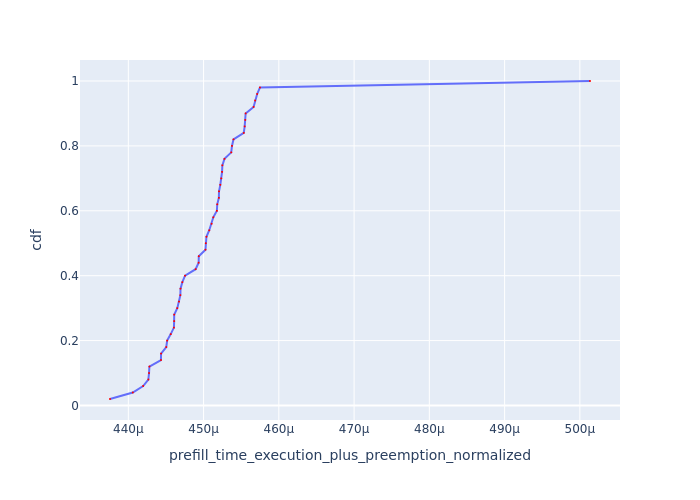

Values plotted in this chart, from the file beside it:
Request Id, prefill_time_execution_plus_preemption_n…, cdf
0_10, 0.0004376, 0.02
0_47, 0.0004406, 0.04
0_30, 0.000442, 0.06
0_39, 0.0004427, 0.08
0_24, 0.0004428, 0.1
0_8, 0.0004428, 0.12
0_19, 0.0004443, 0.14
0_36, 0.0004444, 0.16
0_2, 0.000445, 0.18
0_1, 0.0004452, 0.2
0_3, 0.0004456, 0.22
0_41, 0.0004461, 0.24
0_7, 0.0004461, 0.26
0_31, 0.0004461, 0.28
0_15, 0.0004465, 0.3
0_43, 0.0004467, 0.32
0_40, 0.0004469, 0.34
0_4, 0.0004469, 0.36
0_28, 0.0004472, 0.38
0_38, 0.0004475, 0.4
0_29, 0.0004489, 0.42
0_34, 0.0004493, 0.44
0_14, 0.0004494, 0.46
0_37, 0.0004503, 0.48
0_45, 0.0004503, 0.5
0_9, 0.0004504, 0.52
0_46, 0.0004508, 0.54
0_21, 0.0004511, 0.56
0_16, 0.0004513, 0.58
0_12, 0.0004518, 0.6
0_11, 0.0004518, 0.62
0_22, 0.000452, 0.64
0_35, 0.0004521, 0.66
0_18, 0.0004522, 0.68
0_49, 0.0004524, 0.7
0_6, 0.0004525, 0.72
0_13, 0.0004525, 0.74
0_17, 0.0004528, 0.76
0_33, 0.0004537, 0.78
0_20, 0.0004538, 0.8
0_25, 0.000454, 0.82
0_26, 0.0004553, 0.84
0_32, 0.0004555, 0.86
0_23, 0.0004555, 0.88
0_27, 0.0004556, 0.9
0_44, 0.0004566, 0.92
0_42, 0.0004569, 0.94
0_5, 0.0004571, 0.96
0_48, 0.0004575, 0.98
0_0, 0.0005013, 1.0
